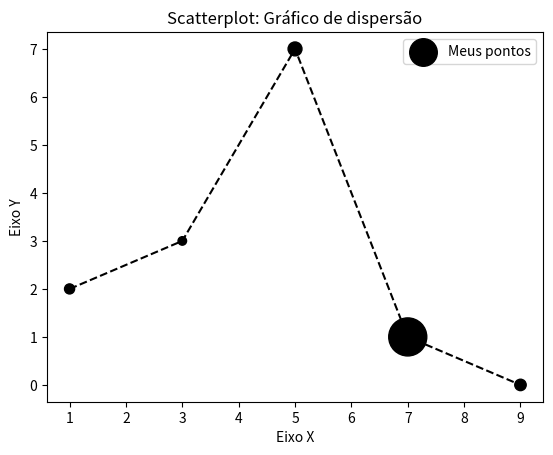

Generate this figure with matplotlib:
import matplotlib.pyplot as plt

x = [1, 3, 5, 7, 9]
y = [2, 3, 7, 1, 0]
z = [210, 150, 400, 3000, 270]

titulo = "Scatterplot: Gráfico de dispersão"
eixoX = "Eixo X"
eixoY = "Eixo Y"

#Legendas
plt.title(titulo)
plt.xlabel(eixoX)
plt.ylabel(eixoY)

plt.plot(x, y, color="#000000", linestyle="--")
plt.scatter(x, y, label="Meus pontos", color="k", marker=".", s=z)
plt.legend()

#plt.show()
plt.savefig("figura1.png", dpi=300)